Run: headless pygame with SDL's dummy video driver; simulated clock (each Clock.tick advances the game by its frame time, no real sleeping); random seed 0; keys injected as events and as key.get_pressed() state; mouse plan: one left click at the window centre at the start of phase 2, then a move to the lower-right quarter at the start of phase 3.
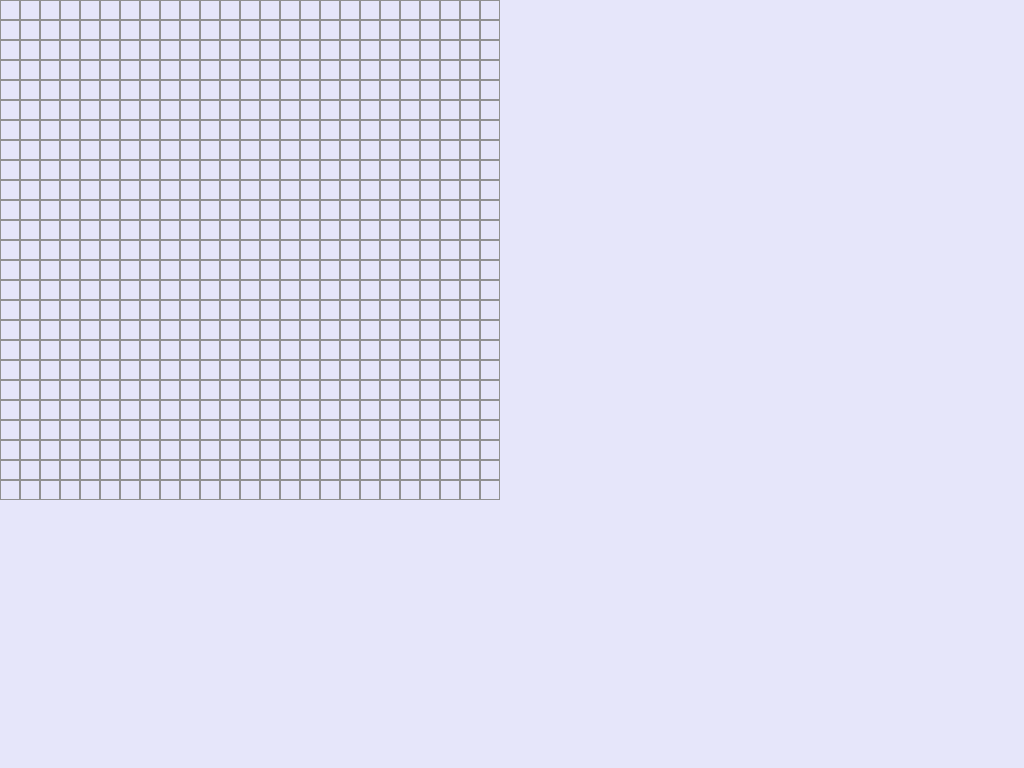
Frame 1 of 4 · flips 1–60 · no input
Frame 2 of 4 · flips 61–180 · clicked the window centre · tapped SPACE, RETURN · held RIGHT (→), D · screen unchanged from frame 1, image omitted
Frame 3 of 4 · flips 181–300 · moved the mouse to the lower-right quarter · held DOWN (↓), S · screen unchanged from frame 2, image omitted
Frame 4 of 4 · flips 301–420 · held LEFT (←), A, UP (↑), W · screen unchanged from frame 3, image omitted

The pygame program that drew these frames:

import pygame
import pygame.display as display
import pygame.draw as draw
from random import random

import time

# conway's game of life! 
# this starts off a blank page: then, you can use the mouse to set 
# alive cells by left clicking. When you're done, press enter and the 
# logic starts! Alternatively, a parameter can be changed in the "createArray()" 
# function, in "run()": adding a third float parameter p between 0 and 1 will change the 
# probability of any given cell to be alive. 

w, h = 500, 500
scale = 20

win = display.set_mode([w, h], pygame.FULLSCREEN)

white, black, grey = pygame.Color(230, 230, 250), pygame.Color(20, 20, 20), pygame.Color(145, 145, 145)
# global state
state = 'setup'

def createArray(cols, rows, p = 0):

	# creates a two-dimensional array of cells: 
	# cells[x][y], where x is columns and y is rows (0, 0 is top right). 
	# if p = 0: blank canvas
	# if 0 < p < 1: any given cell has a p probability to be alive
	
	arr = []
	for i in range(cols):
		arr.append([])
		for j in range(rows):
			r = random()
			if r < p: a = 1
			else: a = 0
			arr[i].append(a)
	return arr

def render(cells): 
	rects = []

	# draws a square of width 'scale' for every cell:
	# if the cell is alive the square is filled, 
	# if it's dead, the square is empty.

	for i in range(len(cells)): 
		for j in range(len(cells[i])): 
			x = i * scale
			y = j * scale
			r = pygame.Rect(x, y, scale, scale)
			rects.append(r)
			if cells[i][j] == 1:
				draw.rect(win, black, r)
			else: draw.rect(win, grey, r, width = 1)

	return rects

def handleEvents(running): 
	for event in pygame.event.get(): 
		if event.type == pygame.QUIT: 
			running = False

def setup(cells, rects): 

	for event in pygame.event.get(): 
		if event.type == pygame.KEYDOWN:
			if event.key == pygame.K_RETURN:
				return 'logic'
		if event.type == pygame.MOUSEBUTTONDOWN: 
			mx, my = pygame.mouse.get_pos()
			for rect in rects: 
				if rect.collidepoint((mx, my)): 
					s = cells[rect.x // scale][rect.y // scale] # gets current state of the cell
					cells[rect.x // scale][rect.y // scale] = int(not s) # toggles from 0 to 1

	return 'setup'

def createNext(cols, rows): 
	return [[0 for j in range(rows)] for n in range(cols)]

def logic(cells): 
	nxt = createNext(w // scale, h // scale)

	for i in range(len(cells)): 
		for j in range(len(cells[i])):
			# uses getLiveNeighbours() to find all live neighbours. 
			
			lcount = getLiveNeighbours(i, j, cells)
			
			# now we have a count of all live cells around, logic can start. 

			n = cells[i][j]

			if n == 1: # if cell is alive
				if lcount not in [2, 3]: 
					n = 0
			elif n == 0: # if cell is dead
				if lcount == 3: 
					n = 1

			nxt[i][j] = n

	return nxt

def getLiveNeighbours(i, j, cells):
	# function that finds all of the live neighbours of any given cell. 

	# code for the wraparound system: if the cell is on an edge the other 
	# side of the field is used for the logic, to avoid the issues of the 
	# "infinite board" the game is supposed to be played on.

	# could use a better implementation using % but not a priority. 

	mini = i - 1 if i != 0 else len(cells) - 1
	plui = i + 1 if i != len(cells) - 1 else 0
	minj = j - 1 if j != 0 else len(cells[i]) - 1 
	pluj = j + 1 if j != len(cells[i]) - 1 else 0

	n = [
		cells[mini][minj], 
		cells[i][minj], 
		cells[plui][minj], 
		cells[mini][j], 
		cells[plui][j], 
		cells[mini][pluj], 
		cells[i][pluj], 
		cells[plui][pluj]
		] # array of length eight 

	return sum(n)

def run():
	pygame.init() 
	cells = createArray(w // scale, h // scale)
	running = True
	state = 'setup'

	while running:
		handleEvents(running)
		win.fill(white)
		rects = render(cells)

		if state == 'setup': 
			state = setup(cells, rects)

		elif state == 'logic': 
			cells = logic(cells)

		display.flip()
		time.sleep(0.150)

	pygame.quit()

run()
